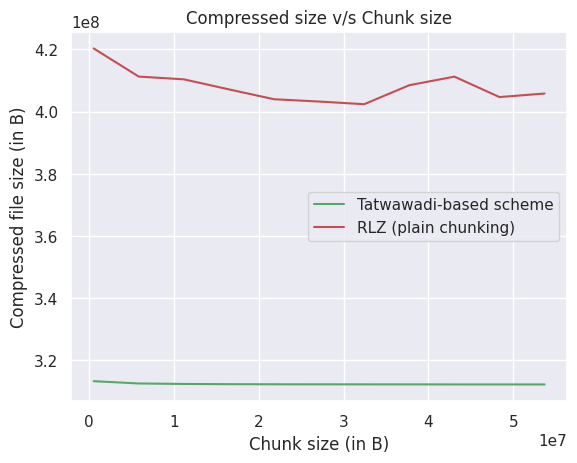

Write the Python code that produced this figure. (Note: this script raises an exception after producing the figure.)
import matplotlib.pyplot as plt
import seaborn as sns
sns.set_theme()

# rlzCompressedSize = [313334930, 312600501, 312439803, 312367375, 312335915, 312324174, 312311357, 312304335, 312290149, 312285861, 312282689]
# rlzTime = [0.000724, 0.006790, 0.012810, 0.018691, 0.024614, 0.030549, 0.036578, 0.049006, 0.055119, 0.063100, 0.069792]

# plt.figure()
# plt.plot(rlzCompressedSize, rlzTime, label="RLZ (plain chunking)")
# plt.title("Compressed size v/s Random Access time")
# plt.xlabel("Compressed file size (in B)")
# plt.ylabel("Avg. random access time for a chunk (in s)")
# plt.legend()
# plt.savefig("../figs/random_access_times_rlz.png")
# plt.savefig("../figs/random_access_times_rlz.svg")
# plt.show()

# dsCompressedSize = [420304666, 411262217, 410374438, 407144034 , 403980748 , 403230398, 402382745, 408486728, 411246811,  404671821, 405816080 ]
# dsTime = [0.053237, 0.504910, 0.941064, 1.329871, 1.707224, 2.102259, 2.455775, 2.903300, 3.183511, 3.584570, 3.947258]
# plt.figure()
# plt.plot(dsCompressedSize, dsTime, label="Tatwawadi-based scheme", color='g')
# plt.title("Compressed size v/s Random Access time")
# plt.xlabel("Compressed file size (in B)")
# plt.ylabel("Avg. random access time for a chunk (in s)")
# plt.legend()
# plt.savefig("../figs/random_access_times_ds.png")
# plt.savefig("../figs/random_access_times_ds.svg")
# plt.show()

chunkSize = [536870, 5851892, 11166914, 16481936, 21796958, 27111980, 32427002, 37742024, 43057046, 48372068, 53687090]
rlzSize  = [313334930, 312600501, 312439803, 312367375, 312335915, 312324174, 312311357, 312304335, 312290149, 312285861, 312282689]
dsSize = [420304666, 411262217, 410374438, 407144034 , 403980748 , 403230398, 402382745, 408486728, 411246811, 404671821, 405816080]
plt.figure()
plt.plot(chunkSize, rlzSize, label="Tatwawadi-based scheme", color='g')
plt.plot(chunkSize, dsSize, label="RLZ (plain chunking)", color='r')
plt.title("Compressed size v/s Chunk size")
plt.xlabel("Chunk size (in B)")
plt.ylabel("Compressed file size (in B)")
plt.legend()
plt.savefig("../figs/sizes.png")
plt.savefig("../figs/sizes.svg")
plt.show()